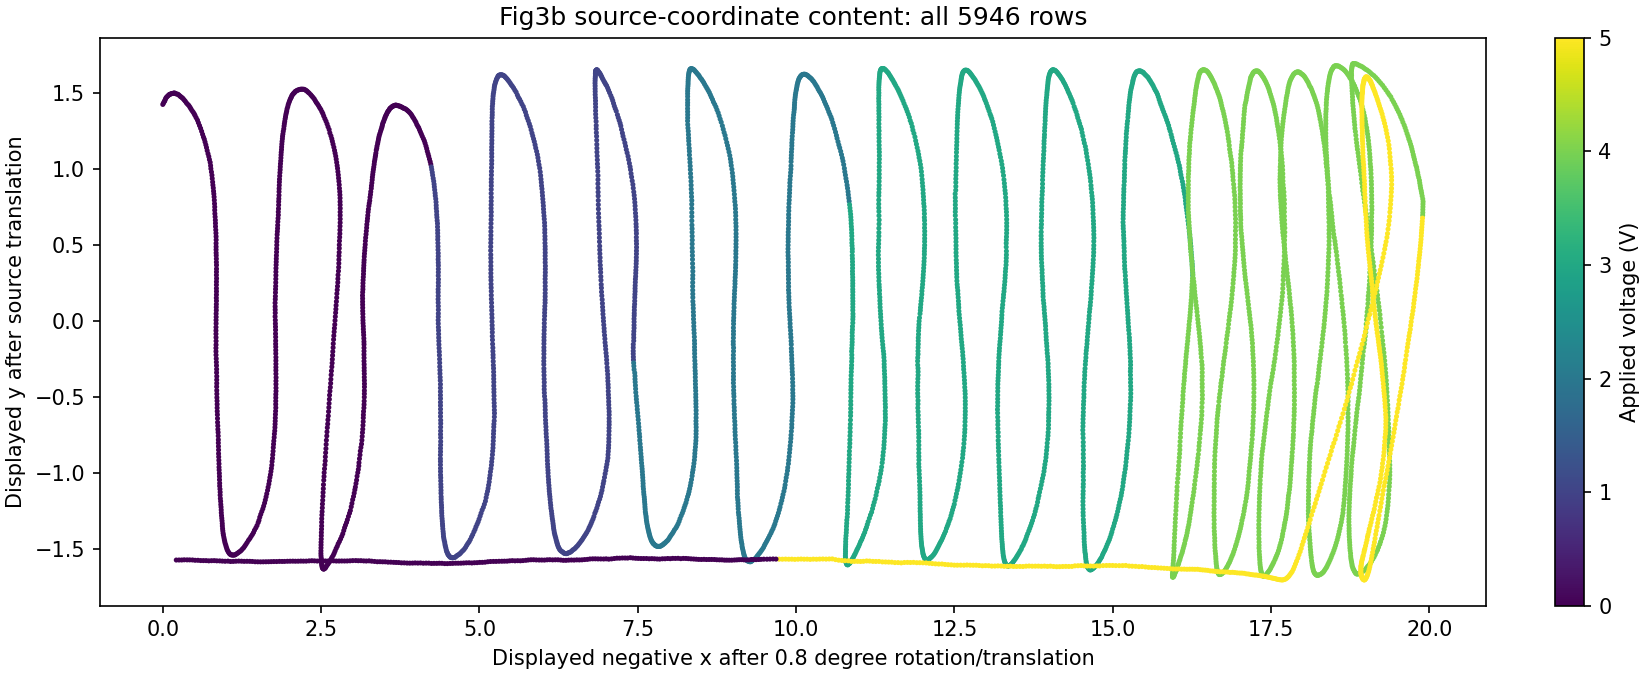

Data behind this chart, as committed beside it:
display_negative_rotated_x, display_rotated_y, speed_over_29.5, voltage_V
-0, 1.424, 0.2185, 0
0.009248, 1.432, 0.2598, 0
0.02076, 1.441, 0.1686, 0
0.02877, 1.446, 0.2116, 0
0.03736, 1.454, 0.232, 0
0.0461, 1.464, 0.2163, 0
0.05639, 1.47, 0.2438, 0
0.06904, 1.476, 0.2595, 0
0.08249, 1.481, 0.2236, 0
0.09433, 1.485, 0.1962, 0
0.1045, 1.49, 0.237, 0
0.1177, 1.491, 0.2241, 0
0.1301, 1.494, 0.2259, 0
0.1425, 1.496, 0.2215, 0
0.155, 1.496, 0.2491, 0
0.1688, 1.498, 0.2136, 0
0.1807, 1.499, 0.2282, 0
0.1934, 1.497, 0.252, 0
0.2071, 1.494, 0.2912, 0
0.2234, 1.492, 0.3003, 0
0.2402, 1.49, 0.298, 0
0.256, 1.485, 0.3111, 0
0.2722, 1.478, 0.2661, 0
0.2864, 1.474, 0.3213, 0
0.3037, 1.469, 0.2953, 0
0.3191, 1.462, 0.3614, 0
0.3372, 1.453, 0.3541, 0
0.3551, 1.444, 0.3855, 0
0.3736, 1.433, 0.3654, 0
0.3924, 1.425, 0.3465, 0
0.4103, 1.417, 0.3576, 0
0.4273, 1.407, 0.3306, 0
0.4425, 1.396, 0.3914, 0
0.4607, 1.384, 0.3817, 0
0.4793, 1.373, 0.3562, 0
0.496, 1.362, 0.298, 0
0.5088, 1.351, 0.4154, 0
0.5268, 1.336, 0.4561, 0
0.5471, 1.321, 0.4036, 0
0.5621, 1.304, 0.4515, 0
0.5794, 1.285, 0.4465, 0
0.5966, 1.267, 0.4513, 0
0.6128, 1.247, 0.4463, 0
0.628, 1.227, 0.3955, 0
0.6416, 1.21, 0.3515, 0
0.6552, 1.195, 0.3882, 0
0.6669, 1.177, 0.4051, 0
0.6794, 1.158, 0.3754, 0
0.6902, 1.14, 0.4039, 0
0.7009, 1.12, 0.4306, 0
0.7138, 1.099, 0.398, 0
0.7263, 1.081, 0.3899, 0
0.7361, 1.061, 0.394, 0
0.7481, 1.043, 0.3964, 0
0.7547, 1.021, 0.3647, 0
0.7589, 1.001, 0.421, 0
0.768, 0.9795, 0.4034, 0
0.7758, 0.9582, 0.3989, 0
0.7805, 0.9363, 0.4236, 0
0.7867, 0.9133, 0.3647, 0
... 5,886 more rows
